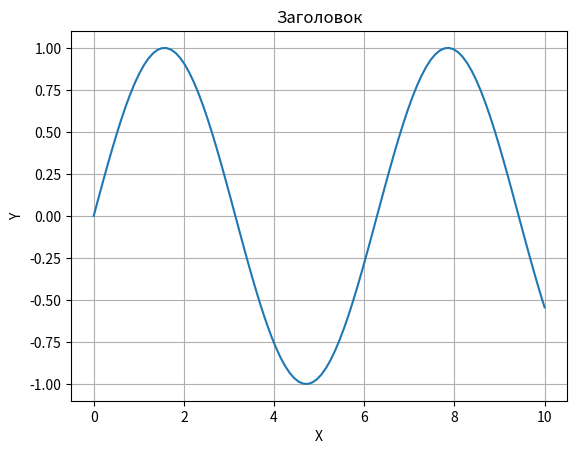

This chart was generated by the following Python code:
import matplotlib.pyplot as plt
import numpy as np

# 1. Данные
x = np.linspace(0, 10, 100)
y = np.sin(x)

# 2. Рисование
plt.plot(x, y)

# 3. Подписи (без них график «голый» — преподаватель снимет баллы)
plt.xlabel("X")
plt.ylabel("Y")
plt.title("Заголовок")
plt.grid(True)

# 4. Показ
plt.show()
